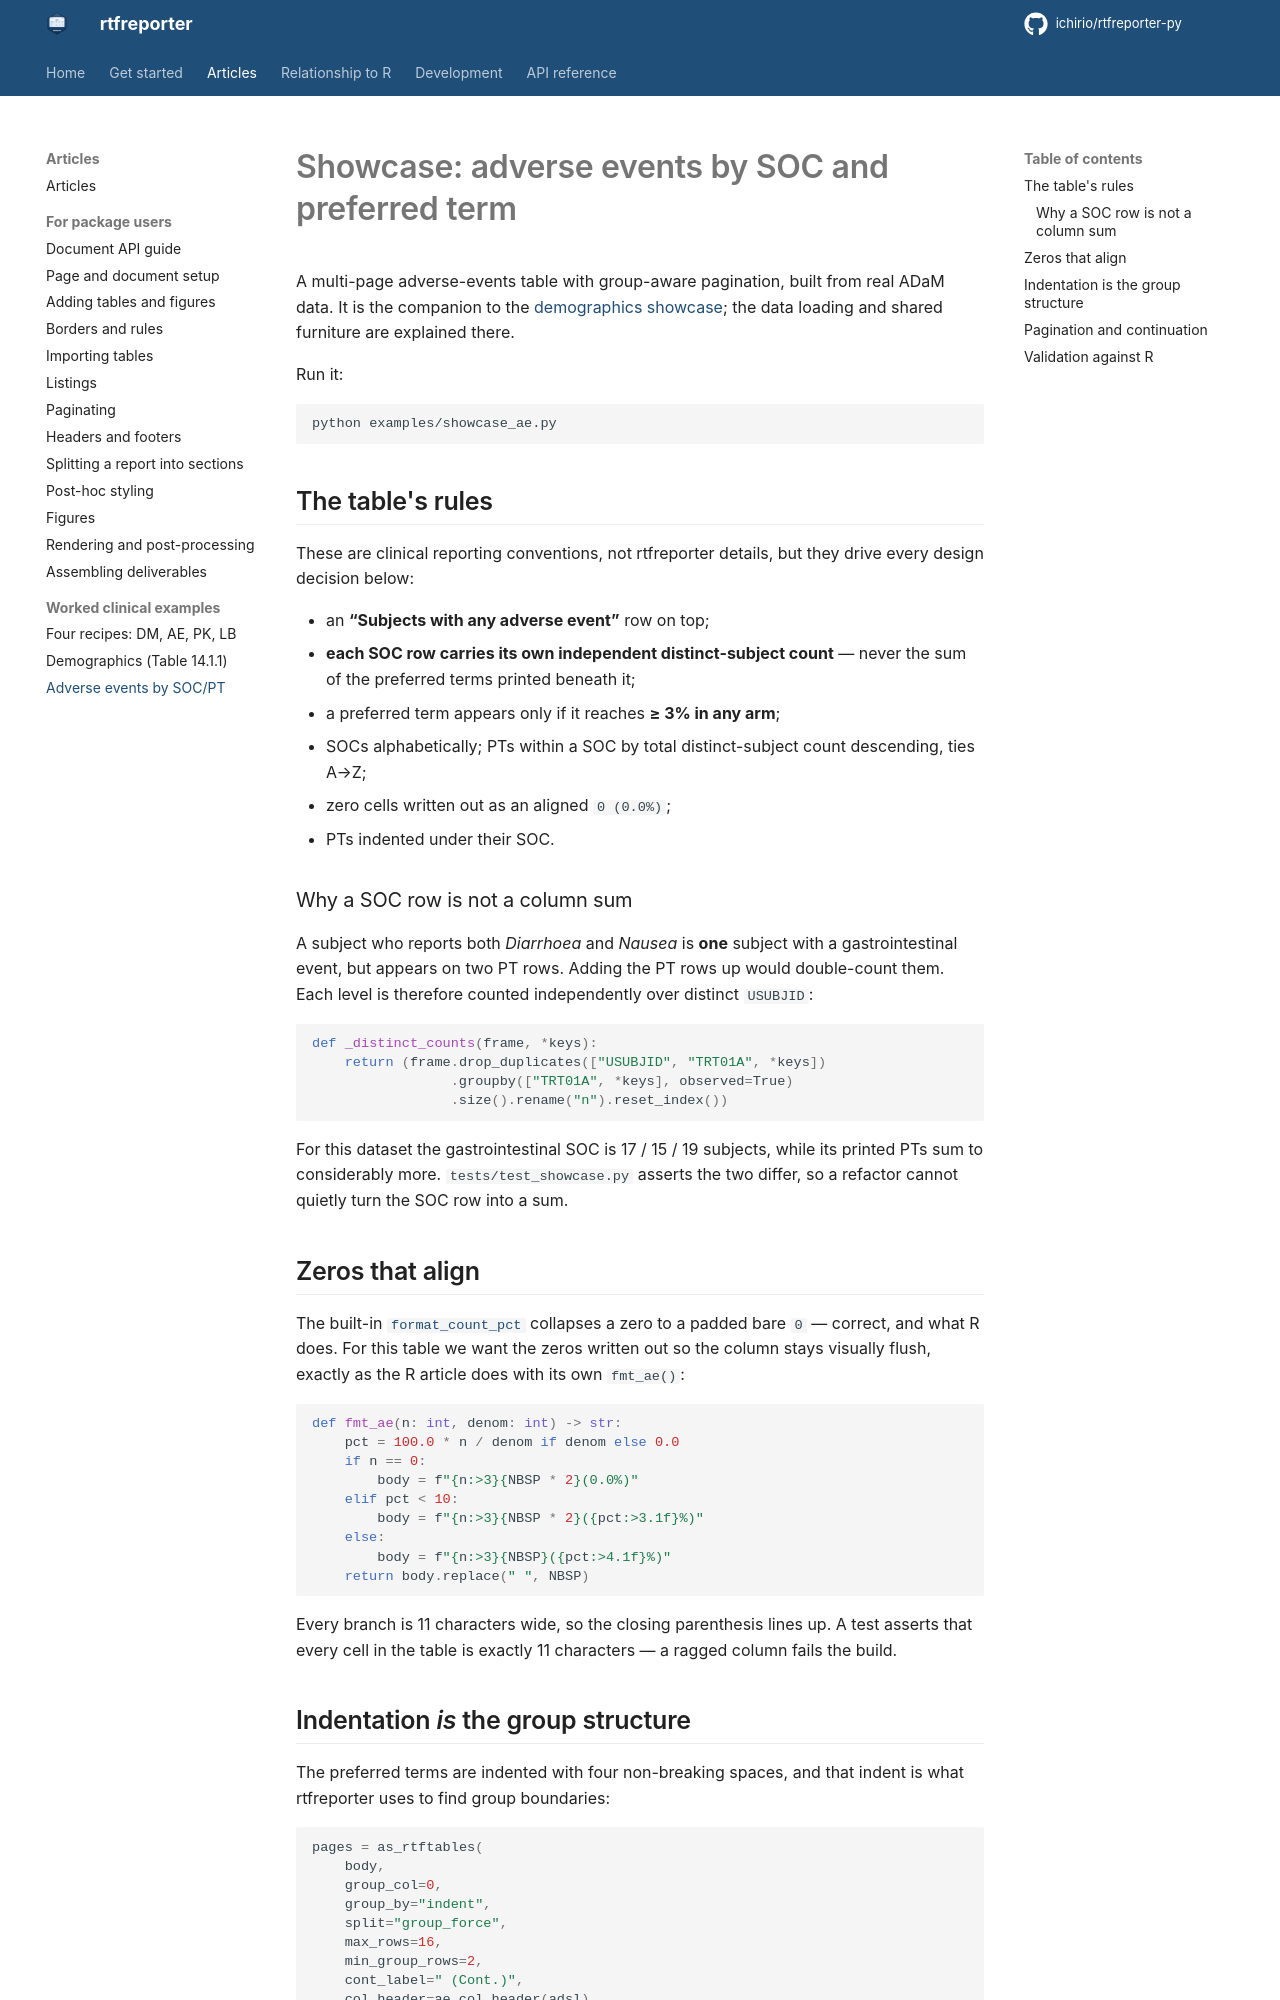

repository: ichirio/rtfreporter-py · page: showcase-ae/index.html · generator: mkdocs

# Showcase: adverse events by SOC and preferred term

A multi-page adverse-events table with group-aware pagination, built from real
ADaM data. It is the companion to the [demographics
showcase](showcase-dm.md); the data loading and shared furniture are explained
there.

Run it:

```bash
python examples/showcase_ae.py
```

## The table's rules

These are clinical reporting conventions, not rtfreporter details, but they
drive every design decision below:

* an **“Subjects with any adverse event”** row on top;
* **each SOC row carries its own independent distinct-subject count** — never
  the sum of the preferred terms printed beneath it;
* a preferred term appears only if it reaches **≥ 3% in any arm**;
* SOCs alphabetically; PTs within a SOC by total distinct-subject count
  descending, ties A→Z;
* zero cells written out as an aligned `0 (0.0%)`;
* PTs indented under their SOC.

### Why a SOC row is not a column sum

A subject who reports both *Diarrhoea* and *Nausea* is **one** subject with a
gastrointestinal event, but appears on two PT rows. Adding the PT rows up
would double-count them. Each level is therefore counted independently over
distinct `USUBJID`:

```python
def _distinct_counts(frame, *keys):
    return (frame.drop_duplicates(["USUBJID", "TRT01A", *keys])
                 .groupby(["TRT01A", *keys], observed=True)
                 .size().rename("n").reset_index())
```

For this dataset the gastrointestinal SOC is 17 / 15 / 19 subjects, while its
printed PTs sum to considerably more. `tests/test_showcase.py` asserts the two
differ, so a refactor cannot quietly turn the SOC row into a sum.

## Zeros that align

The built-in [`format_count_pct`][rtfreporter.format_count_pct.format_count_pct] collapses a
zero to a padded bare `0` — correct, and what R does. For this table we want
the zeros written out so the column stays visually flush, exactly as the R
article does with its own `fmt_ae()`:

```python
def fmt_ae(n: int, denom: int) -> str:
    pct = 100.0 * n / denom if denom else 0.0
    if n == 0:
        body = f"{n:>3}{NBSP * 2}(0.0%)"
    elif pct < 10:
        body = f"{n:>3}{NBSP * 2}({pct:>3.1f}%)"
    else:
        body = f"{n:>3}{NBSP}({pct:>4.1f}%)"
    return body.replace(" ", NBSP)
```

Every branch is 11 characters wide, so the closing parenthesis lines up. A
test asserts that every cell in the table is exactly 11 characters — a ragged
column fails the build.
